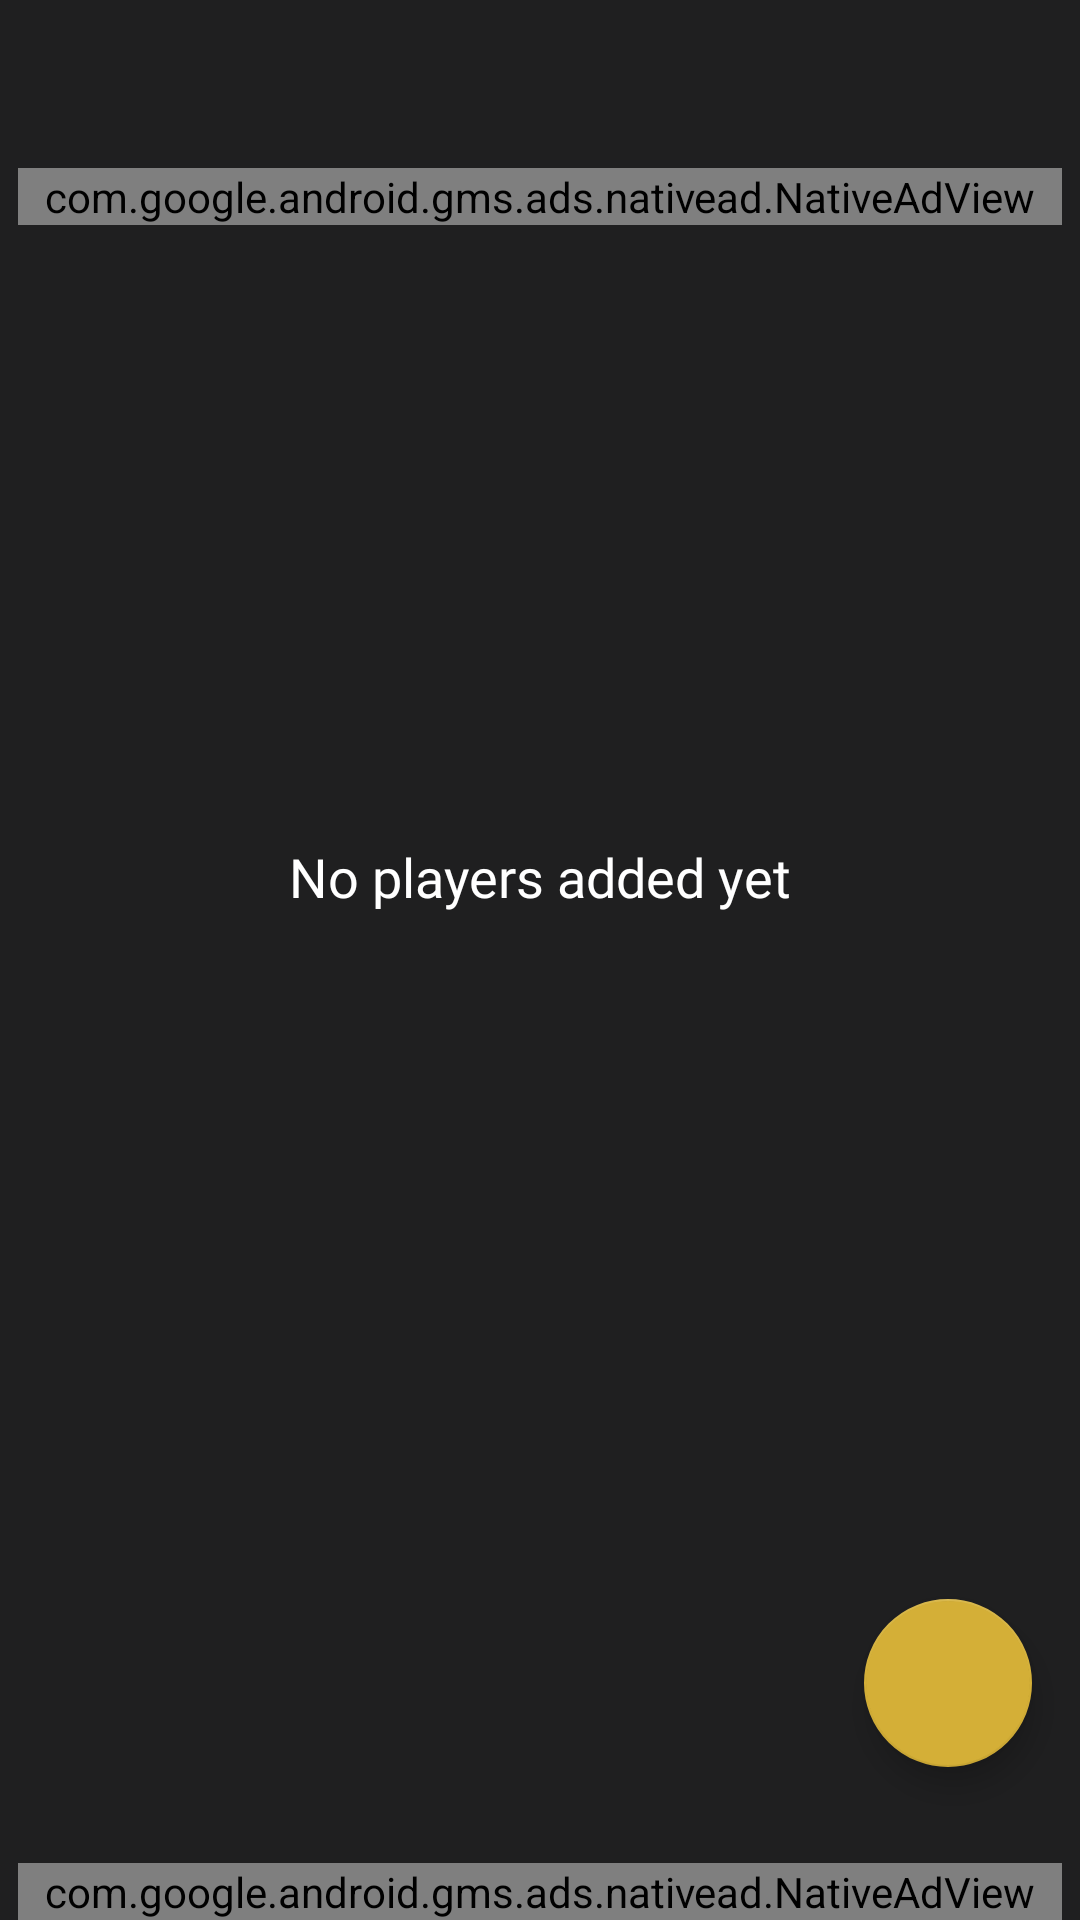

Write the Android layout XML for this screen, with the resource values it uses.
<!-- AndroidManifest.xml: activity theme AppTheme.NoActionBar -->
<!-- res/layout/activity_shortlist.xml -->
<?xml version="1.0" encoding="utf-8"?>
<androidx.drawerlayout.widget.DrawerLayout
    xmlns:android="http://schemas.android.com/apk/res/android"
    xmlns:app="http://schemas.android.com/apk/res-auto"
    xmlns:tools="http://schemas.android.com/tools"
    android:id="@+id/drawer_layout"
    android:layout_width="match_parent"
    android:layout_height="match_parent">

    <LinearLayout
        android:layout_width="match_parent"
        android:layout_height="match_parent"
        android:orientation="vertical"
        android:background="@color/colorPrimary">

        <include
            layout="@layout/toolbar"
            android:layout_width="match_parent"
            android:layout_height="wrap_content" />

        
        <com.google.android.gms.ads.nativead.NativeAdView
            android:id="@+id/native_ad_view_top"
            android:layout_width="match_parent"
            android:layout_height="wrap_content"
            android:layout_marginHorizontal="6dp"
            app:layout_constraintTop_toTopOf="parent"
            app:layout_constraintStart_toStartOf="parent"
            app:layout_constraintEnd_toEndOf="parent">

            <LinearLayout
                android:layout_width="match_parent"
                android:layout_height="wrap_content"
                android:orientation="vertical"
                android:background="@drawable/ad_border"
                android:padding="6dp">

                
                <TextView
                    android:layout_width="wrap_content"
                    android:layout_height="wrap_content"
                    android:text="Ad"
                    android:textStyle="bold"
                    android:textColor="#D32F2F"
                    android:textSize="12sp"
                    android:paddingBottom="2dp"/>

                
                <TextView
                    android:id="@+id/ad_headline_top"
                    android:layout_width="wrap_content"
                    android:layout_height="wrap_content"
                    android:textSize="14sp"
                    android:textStyle="bold"
                    android:textColor="@color/colorPrimary" />
            </LinearLayout>
        </com.google.android.gms.ads.nativead.NativeAdView>

        <androidx.constraintlayout.widget.ConstraintLayout
            android:layout_width="match_parent"
            android:layout_height="match_parent"
            android:layout_weight="1">

            <TextView
                android:id="@+id/add_player_text_sh"
                android:layout_width="wrap_content"
                android:layout_height="wrap_content"
                android:fontFamily="@font/chivo"
                android:text="No players added yet"
                android:textColor="@android:color/white"
                android:textSize="18sp"
                app:layout_constraintTop_toTopOf="parent"
                app:layout_constraintBottom_toTopOf="@id/add_player_button_sh"
                app:layout_constraintStart_toStartOf="parent"
                app:layout_constraintEnd_toEndOf="parent"
                android:layout_marginBottom="24dp" />

            <com.google.android.material.floatingactionbutton.FloatingActionButton
                android:id="@+id/add_player_button_sh"
                android:layout_width="wrap_content"
                android:layout_height="wrap_content"
                app:layout_constraintBottom_toBottomOf="parent"
                app:layout_constraintEnd_toEndOf="parent"
                android:layout_marginBottom="32dp"
                android:layout_marginEnd="16dp"
                android:background="@color/colorAccent"
                android:src="@drawable/ic_baseline_add_24"/>

        </androidx.constraintlayout.widget.ConstraintLayout>

        
        <com.google.android.gms.ads.nativead.NativeAdView
            android:id="@+id/native_ad_view_bottom"
            android:layout_width="match_parent"
            android:layout_height="wrap_content"
            android:layout_marginHorizontal="6dp"
            app:layout_constraintBottom_toBottomOf="parent"
            app:layout_constraintStart_toStartOf="parent"
            app:layout_constraintEnd_toEndOf="parent">

            <LinearLayout
                android:layout_width="match_parent"
                android:layout_height="wrap_content"
                android:orientation="vertical"
                android:background="@drawable/ad_border"
                android:padding="6dp">

                
                <TextView
                    android:layout_width="wrap_content"
                    android:layout_height="wrap_content"
                    android:text="Ad"
                    android:textStyle="bold"
                    android:textColor="#D32F2F"
                    android:textSize="12sp"
                    android:paddingBottom="2dp"/>

                
                <TextView
                    android:id="@+id/ad_headline_bottom"
                    android:layout_width="wrap_content"
                    android:layout_height="wrap_content"
                    android:textSize="14sp"
                    android:textStyle="bold"
                    android:textColor="@color/colorPrimary" />
            </LinearLayout>
        </com.google.android.gms.ads.nativead.NativeAdView>

    </LinearLayout>

    <com.google.android.material.navigation.NavigationView
        android:id="@+id/nvView_sh"
        android:layout_width="wrap_content"
        android:layout_height="match_parent"
        app:headerLayout="@layout/nav_header"
        android:layout_gravity="start"
        android:background="@android:color/white"
        app:itemIconTint="@color/colorAccent"
        app:menu="@menu/drawer_menu" />

</androidx.drawerlayout.widget.DrawerLayout>
<!-- res/layout/toolbar.xml (included above) -->
<?xml version="1.0" encoding="utf-8"?>
<androidx.appcompat.widget.Toolbar
    xmlns:android="http://schemas.android.com/apk/res/android"
    xmlns:app="http://schemas.android.com/apk/res-auto"
    android:id="@+id/toolbar"
    android:layout_height="wrap_content"
    android:layout_width="wrap_content"
    android:fitsSystemWindows="true"
    android:minHeight="?attr/actionBarSize"
    app:theme="@style/ThemeOverlay.AppCompat.Dark.ActionBar"
    android:background="@color/colorPrimary">
</androidx.appcompat.widget.Toolbar>
<!-- res/layout/nav_header.xml (included above) -->
<?xml version="1.0" encoding="utf-8"?>
<LinearLayout xmlns:android="http://schemas.android.com/apk/res/android"
    android:layout_width="match_parent"
    android:layout_height="160dp"
    android:background="@color/colorPrimaryDark"
    android:padding="16dp"
    android:theme="@style/ThemeOverlay.AppCompat.Dark"
    android:orientation="vertical"
    android:gravity="bottom">

    <TextView
        android:id="@+id/manager_name_header"
        android:layout_width="wrap_content"
        android:layout_height="wrap_content"
        android:layout_marginTop="4dp"
        android:fontFamily="@font/chivo"
        android:text="Full Name"
        android:textColor="@android:color/white"
        android:textSize="25sp"
        android:textStyle="bold" />

    <TextView
        android:id="@+id/team_name_header"
        android:layout_width="wrap_content"
        android:layout_height="wrap_content"
        android:fontFamily="@font/chivo"
        android:text="Team FC"
        android:textSize="20sp"
        android:textColor="@android:color/white" />

</LinearLayout>
<!-- resources referenced by this layout -->
<resources>
  <color name="colorAccent">#D4AF37</color>
  <color name="colorPrimary">#1F1F20</color>
  <color name="colorPrimaryDark">#515151</color>
  <!-- drawable ad_border (drawable) -->
  <shape xmlns:android="http://schemas.android.com/apk/res/android">
      <solid android:color="@color/ic_managerdb_background"/>
      <stroke android:width="3dp" android:color="#818181"/>
      <corners android:radius="6dp"/>
  </shape>
  <style name="AppTheme.NoActionBar">
          <item name="windowActionBar">false</item>
          <item name="windowNoTitle">true</item>
      </style>
  <color name="ic_managerdb_background">#FFFFFF</color>
</resources>
